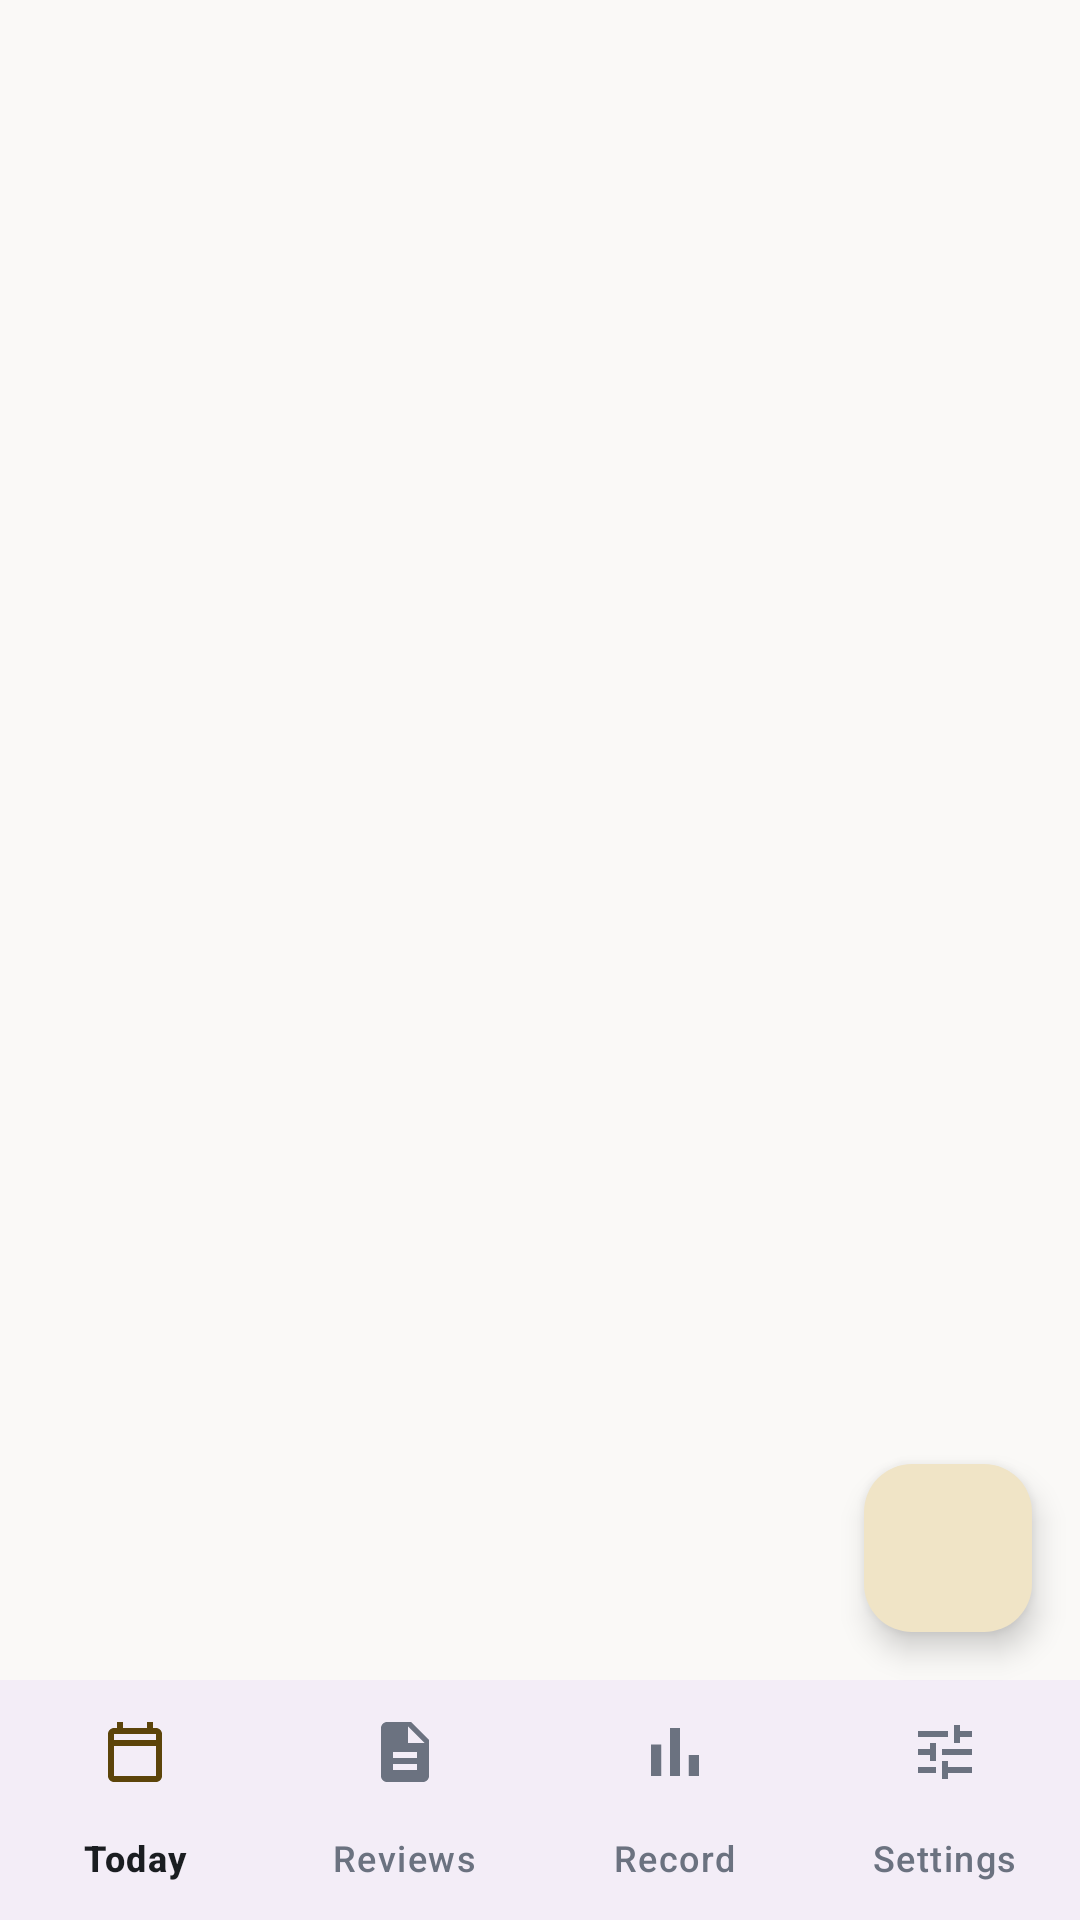

Android layout source for this screen:
<!-- AndroidManifest.xml: application theme Theme.Mihakk -->
<!-- res/layout/activity_main.xml -->
<?xml version="1.0" encoding="utf-8"?>
<androidx.coordinatorlayout.widget.CoordinatorLayout
    xmlns:android="http://schemas.android.com/apk/res/android"
    xmlns:app="http://schemas.android.com/apk/res-auto"
    android:layout_width="match_parent"
    android:layout_height="match_parent"
    android:fitsSystemWindows="true">

    <FrameLayout
        android:id="@+id/host"
        android:layout_width="match_parent"
        android:layout_height="match_parent"
        android:layout_marginBottom="80dp" />

    <com.google.android.material.floatingactionbutton.FloatingActionButton
        android:id="@+id/fab"
        android:layout_width="wrap_content"
        android:layout_height="wrap_content"
        android:layout_gravity="bottom|end"
        android:layout_marginEnd="16dp"
        android:layout_marginBottom="96dp"
        android:contentDescription="@string/add_review"
        app:srcCompat="@drawable/ic_add" />

    <com.google.android.material.bottomnavigation.BottomNavigationView
        android:id="@+id/nav"
        android:layout_width="match_parent"
        android:layout_height="wrap_content"
        android:layout_gravity="bottom"
        app:labelVisibilityMode="labeled"
        app:menu="@menu/bottom_nav" />
</androidx.coordinatorlayout.widget.CoordinatorLayout>
<!-- resources referenced by this layout -->
<resources>
  <string name="add_review">New review</string>
  <style name="Theme.Mihakk" parent="Theme.MihakkGold" />
  <style name="Theme.MihakkGold" parent="MihakkBase">
          <item name="colorPrimary">@color/a_gold</item>
          <item name="colorOnPrimary">#FFFFFF</item>
          <item name="colorPrimaryContainer">@color/a_gold_container</item>
          <item name="colorOnPrimaryContainer">@color/a_gold_on_container</item>
          <item name="colorSecondary">@color/a_gold</item>
          <item name="colorOnSecondary">#FFFFFF</item>
          <item name="colorSecondaryContainer">@color/a_gold_container</item>
          <item name="colorOnSecondaryContainer">@color/a_gold_on_container</item>
          <item name="colorSurfaceVariant">@color/a_gold_tint</item>
      </style>
  <style name="MihakkBase" parent="Theme.Material3.DayNight.NoActionBar">
          <item name="colorError">@color/danger</item>
          <item name="android:colorBackground">@color/paper</item>
          <item name="colorSurface">@color/surface</item>
          <item name="colorOnSurface">@color/ink</item>
          <item name="colorOnSurfaceVariant">@color/ink_muted</item>
          <item name="colorOutline">@color/outline</item>
          <item name="android:statusBarColor">@color/paper</item>
          <item name="android:navigationBarColor">@color/paper</item>
          <item name="android:windowLightStatusBar" tools:targetApi="m">true</item>
          <item name="android:windowLightNavigationBar" tools:targetApi="o_mr1">true</item>
      </style>
  <color name="a_gold">#B4881F</color>
  <color name="a_gold_container">#F0E4C6</color>
  <color name="a_gold_on_container">#5C440A</color>
  <color name="a_gold_tint">#F5F1E7</color>
  <color name="danger">#C0392B</color>
  <color name="paper">#FAF9F7</color>
  <color name="surface">#FFFFFF</color>
  <color name="ink">#1A1D21</color>
  <color name="ink_muted">#6B7280</color>
  <color name="outline">#E0DEDA</color>
</resources>
